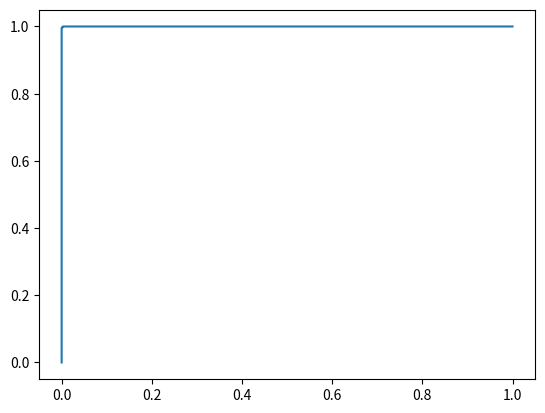

Write Python code to recreate this figure.
import matplotlib.pyplot as plt
import numpy as np
import pandas as pd



mu0 = 175
sig0 = 15
mu1 = 90
sig1 = 15
test_amount = 1000
edge = 185


def predict(X, edge):
    return X > edge


def calcArea(X, Y):
    result = 0
    for i in range(len(X) - 1):
        result += (X[i+1] - X[i]) * (Y[i] + Y[i+1])/2
    return result


basket_players = np.random.normal(mu0, sig0, test_amount)
soccer_players = np.random.normal(mu1, sig1, test_amount)


TP = sum(predict(soccer_players, edge))
FP = sum(predict(basket_players, edge))
FN = soccer_players.size - TP
TN = basket_players.size - FP
Accuracy = (TP+TN)/(basket_players.size + soccer_players.size)

Recall = TP/(TP+FN)

Alpha = FP/(FP+TN)
Beta = FN/(TP+FN)




FPRs = []
TPRs = []

bestEdge = edge
bestAccuracy = Accuracy

for t in range(0,edge * 10):

    TP = sum(predict(soccer_players, t))
    FP = sum(predict(basket_players, t))
    FN = soccer_players.size - TP
    TN = basket_players.size - FP

    Recall = TP/(TP+FN)    
    Alpha = FP/(FP+TN)
    Accuracy = (TP+TN)/(basket_players.size + soccer_players.size)
    if Accuracy > bestAccuracy:
        bestEdge = t
    


    frp = Alpha
    tpr = Recall 
    FPRs.append(frp)
    TPRs.append(tpr)


TP = sum(predict(soccer_players,bestEdge))
FP = sum(predict(basket_players, bestEdge))
FN = soccer_players.size - TP
TN = basket_players.size - FP
Accuracy = (TP+TN)/(basket_players.size + soccer_players.size)

Recall = TP/(TP+FN)

Alpha = FP/(FP+TN)
Beta = FN/(TP+FN)



print(f"Best results: edge = {bestEdge}, TP = {TP}, FP = {FP}, FN = {FN}, TN = {TN}, " + 
    f"Accuarcy = {Accuracy}, Recall = {Recall}, " +
    f"Alpha = {Alpha}, Beta = {Beta}")

print(f"AUC = {calcArea(TPRs, FPRs)}")

plt.plot(TPRs, FPRs)
plt.show()
